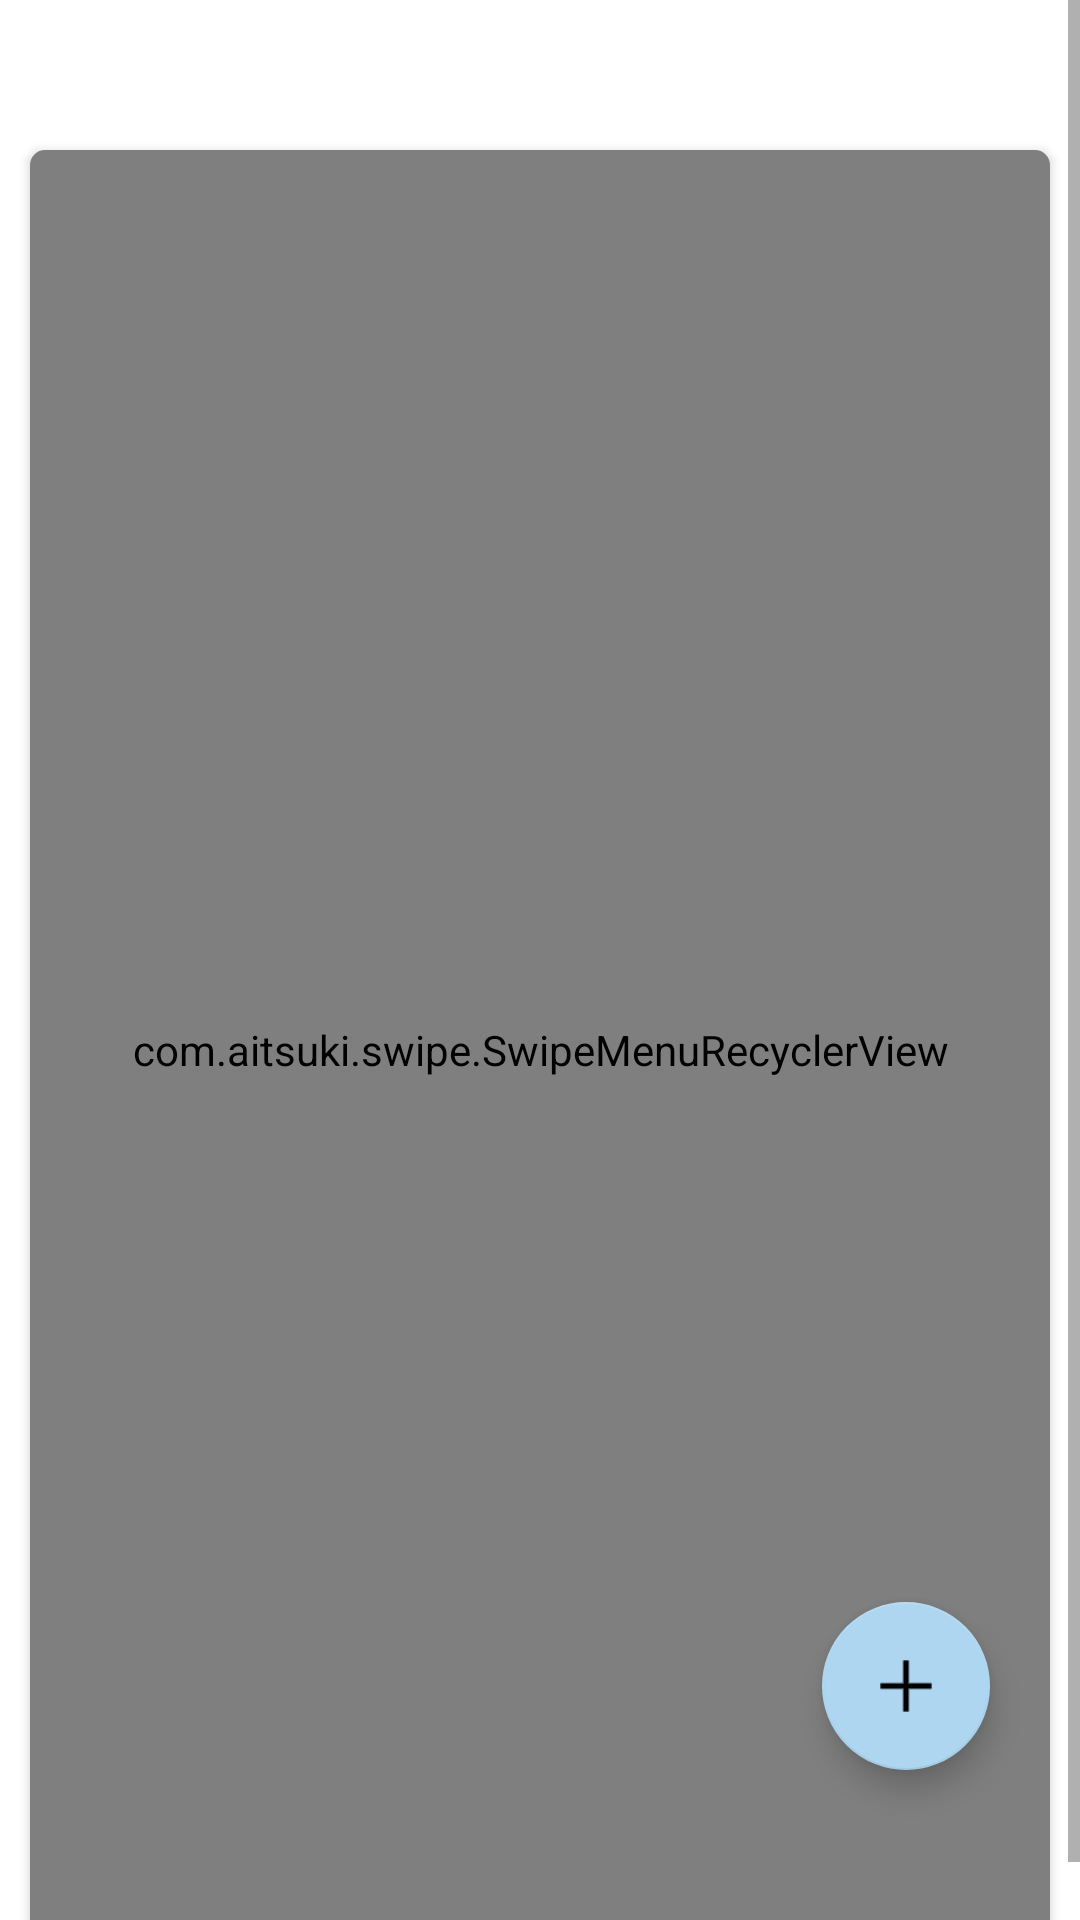

Android layout source for this screen:
<!-- AndroidManifest.xml: application theme Theme.NoTankingV2 -->
<!-- res/layout/fragment_todo.xml -->
<?xml version="1.0" encoding="utf-8"?>
<FrameLayout xmlns:android="http://schemas.android.com/apk/res/android"
    xmlns:tools="http://schemas.android.com/tools"
    android:layout_width="match_parent"
    android:layout_height="match_parent"
    android:orientation="vertical"
    xmlns:app="http://schemas.android.com/apk/res-auto"
    tools:context=".ui.todo.TodoFragment">

    <ScrollView
        android:layout_width="match_parent"
        android:layout_height="match_parent">

        <LinearLayout
            android:layout_width="match_parent"
            android:layout_height="wrap_content">

            <androidx.cardview.widget.CardView
                android:layout_marginTop="50dp"
                android:layout_marginStart="10dp"
                android:layout_marginEnd="10dp"
                android:layout_marginBottom="10dp"
                android:layout_width="match_parent"
                android:layout_height="600dp"
                app:cardCornerRadius="5dp">

                <com.aitsuki.swipe.SwipeMenuRecyclerView
                    android:id="@+id/todoRecycler"
                    android:layout_width="match_parent"
                    android:layout_height="match_parent"/>

            </androidx.cardview.widget.CardView>

        </LinearLayout>



    </ScrollView>

    <com.google.android.material.floatingactionbutton.FloatingActionButton
        android:id="@+id/add"
        android:layout_width="wrap_content"
        android:layout_height="wrap_content"
        android:layout_gravity="bottom|end"
        android:layout_marginEnd="30dp"
        android:layout_marginBottom="50dp"
        android:contentDescription="@string/add_item"
        android:src="@mipmap/icon_add_white"
        app:backgroundTint="@color/blue_500" />


</FrameLayout>
<!-- resources referenced by this layout -->
<resources>
  <color name="blue_500">#AED6F1</color>
  <!-- mipmap icon_add_white: png bitmap (mipmap-xxhdpi, 393 bytes) -->
  <string name="add_item">添加</string>
  <style name="Theme.NoTankingV2" parent="Theme.MaterialComponents.DayNight.NoActionBar">
          
          <item name="colorPrimary">@color/blue_500</item>
          <item name="colorPrimaryVariant">@color/blue_700</item>
          <item name="colorOnPrimary">@color/white</item>
          
          <item name="colorSecondary">@color/teal_200</item>
          <item name="colorSecondaryVariant">@color/teal_700</item>
          <item name="colorOnSecondary">@color/black</item>
          
          <item name="android:statusBarColor" tools:targetApi="l">?attr/colorPrimaryVariant</item>
          
          <item name="android:windowTranslucentStatus">true</item>
      </style>
  <color name="blue_700">#85C1E9 </color>
  <color name="white">#FFFFFFFF</color>
  <color name="teal_200">#FF03DAC5</color>
  <color name="teal_700">#FF018786</color>
  <color name="black">#FF000000</color>
</resources>
